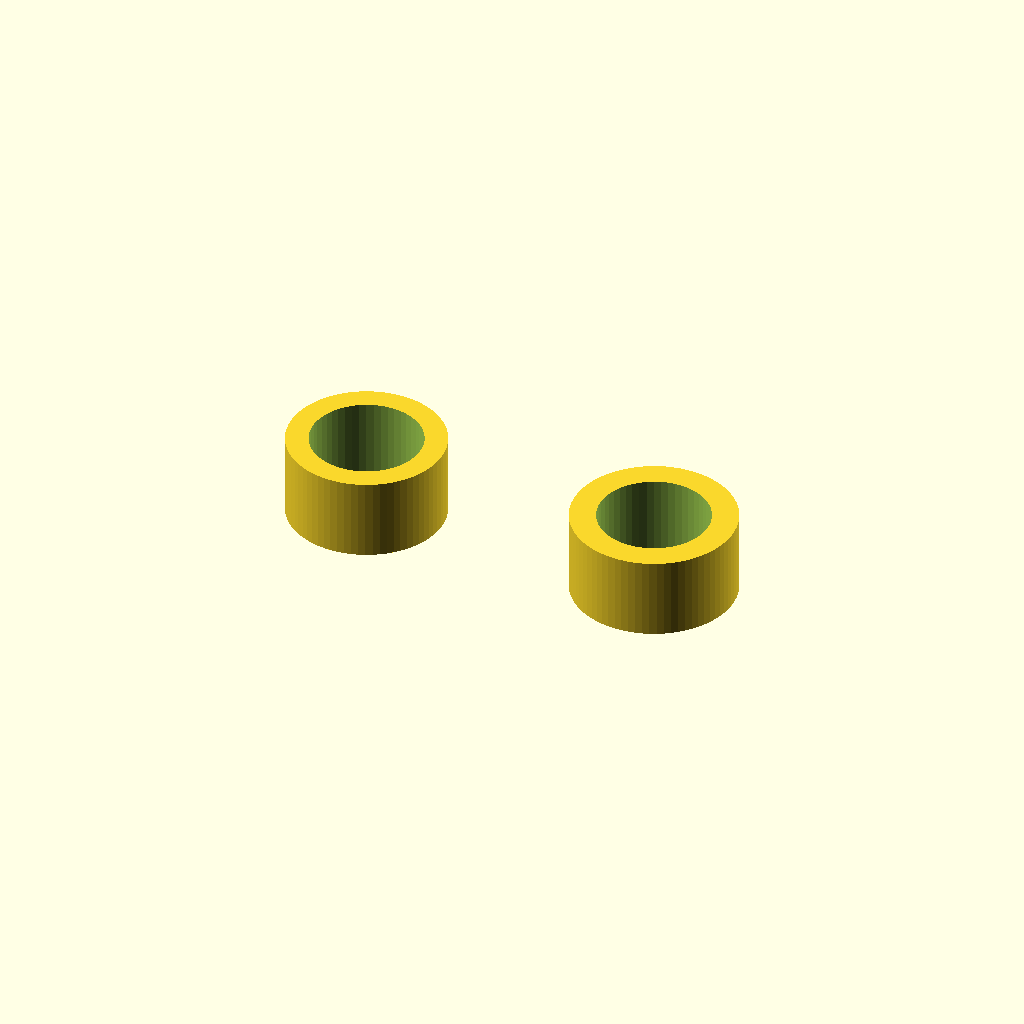
Cell 1: the model at its default parameters.
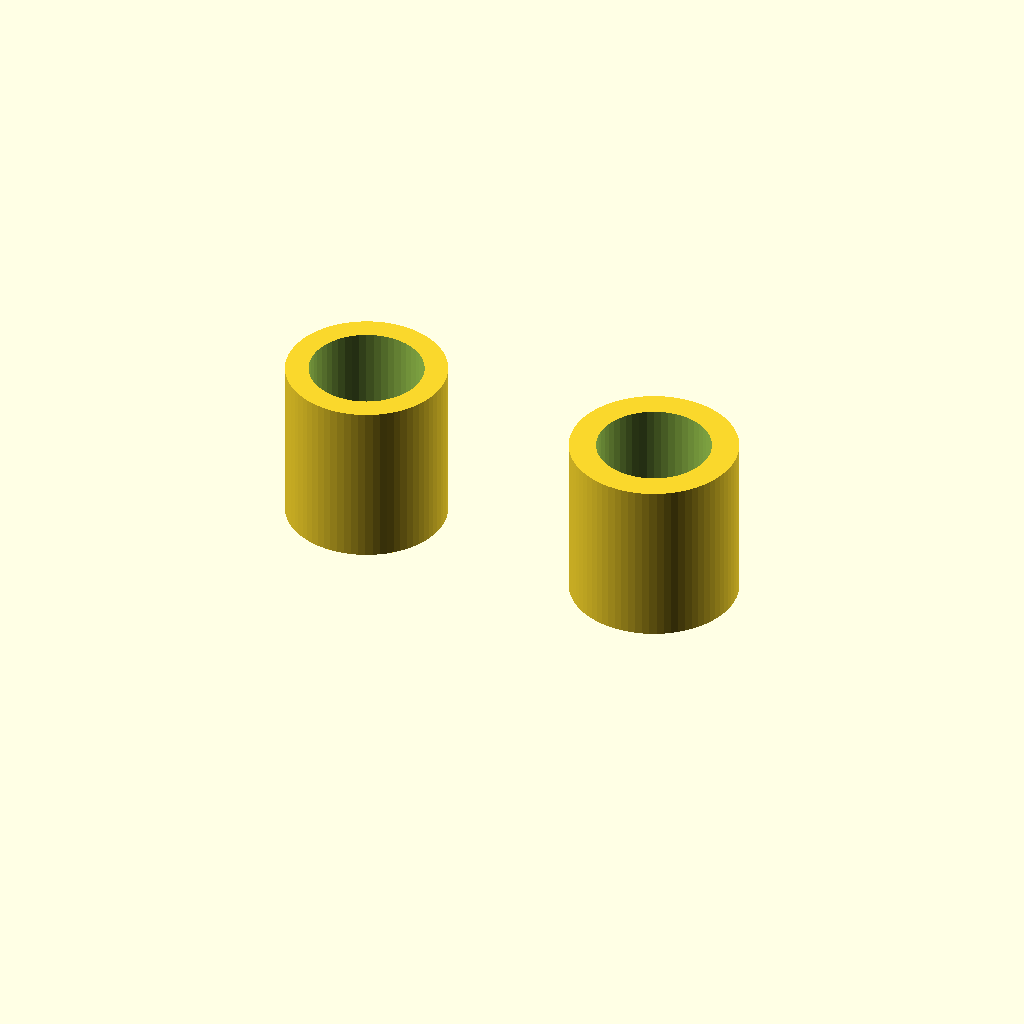
Cell 2: h = 7 (everything else at default).
All cells are drawn from one camera (rotation 55°, 0°, 25°, orthographic, colour scheme Cornfield), so only the parameter changes between them.
Source of the model, wahl screw centers.scad:
$fa=.01;
$fs=.3;

id = 3/16*25.4;
od_list= [6.8,7.1];
h=3.5;

for(i=[0,1]){
	od=od_list[i]-.1;
	translate([i*(od+6),0,0])
	difference(){
		cylinder(h=h,d=od);
		translate([0,0,-1]) cylinder(h=h+2,d=id);
	}
}
Customizer parameters (derived from the source; name, type, default, range or options):
od_list: vector, default [6.8, 7.1]
h: number, default 3.5
